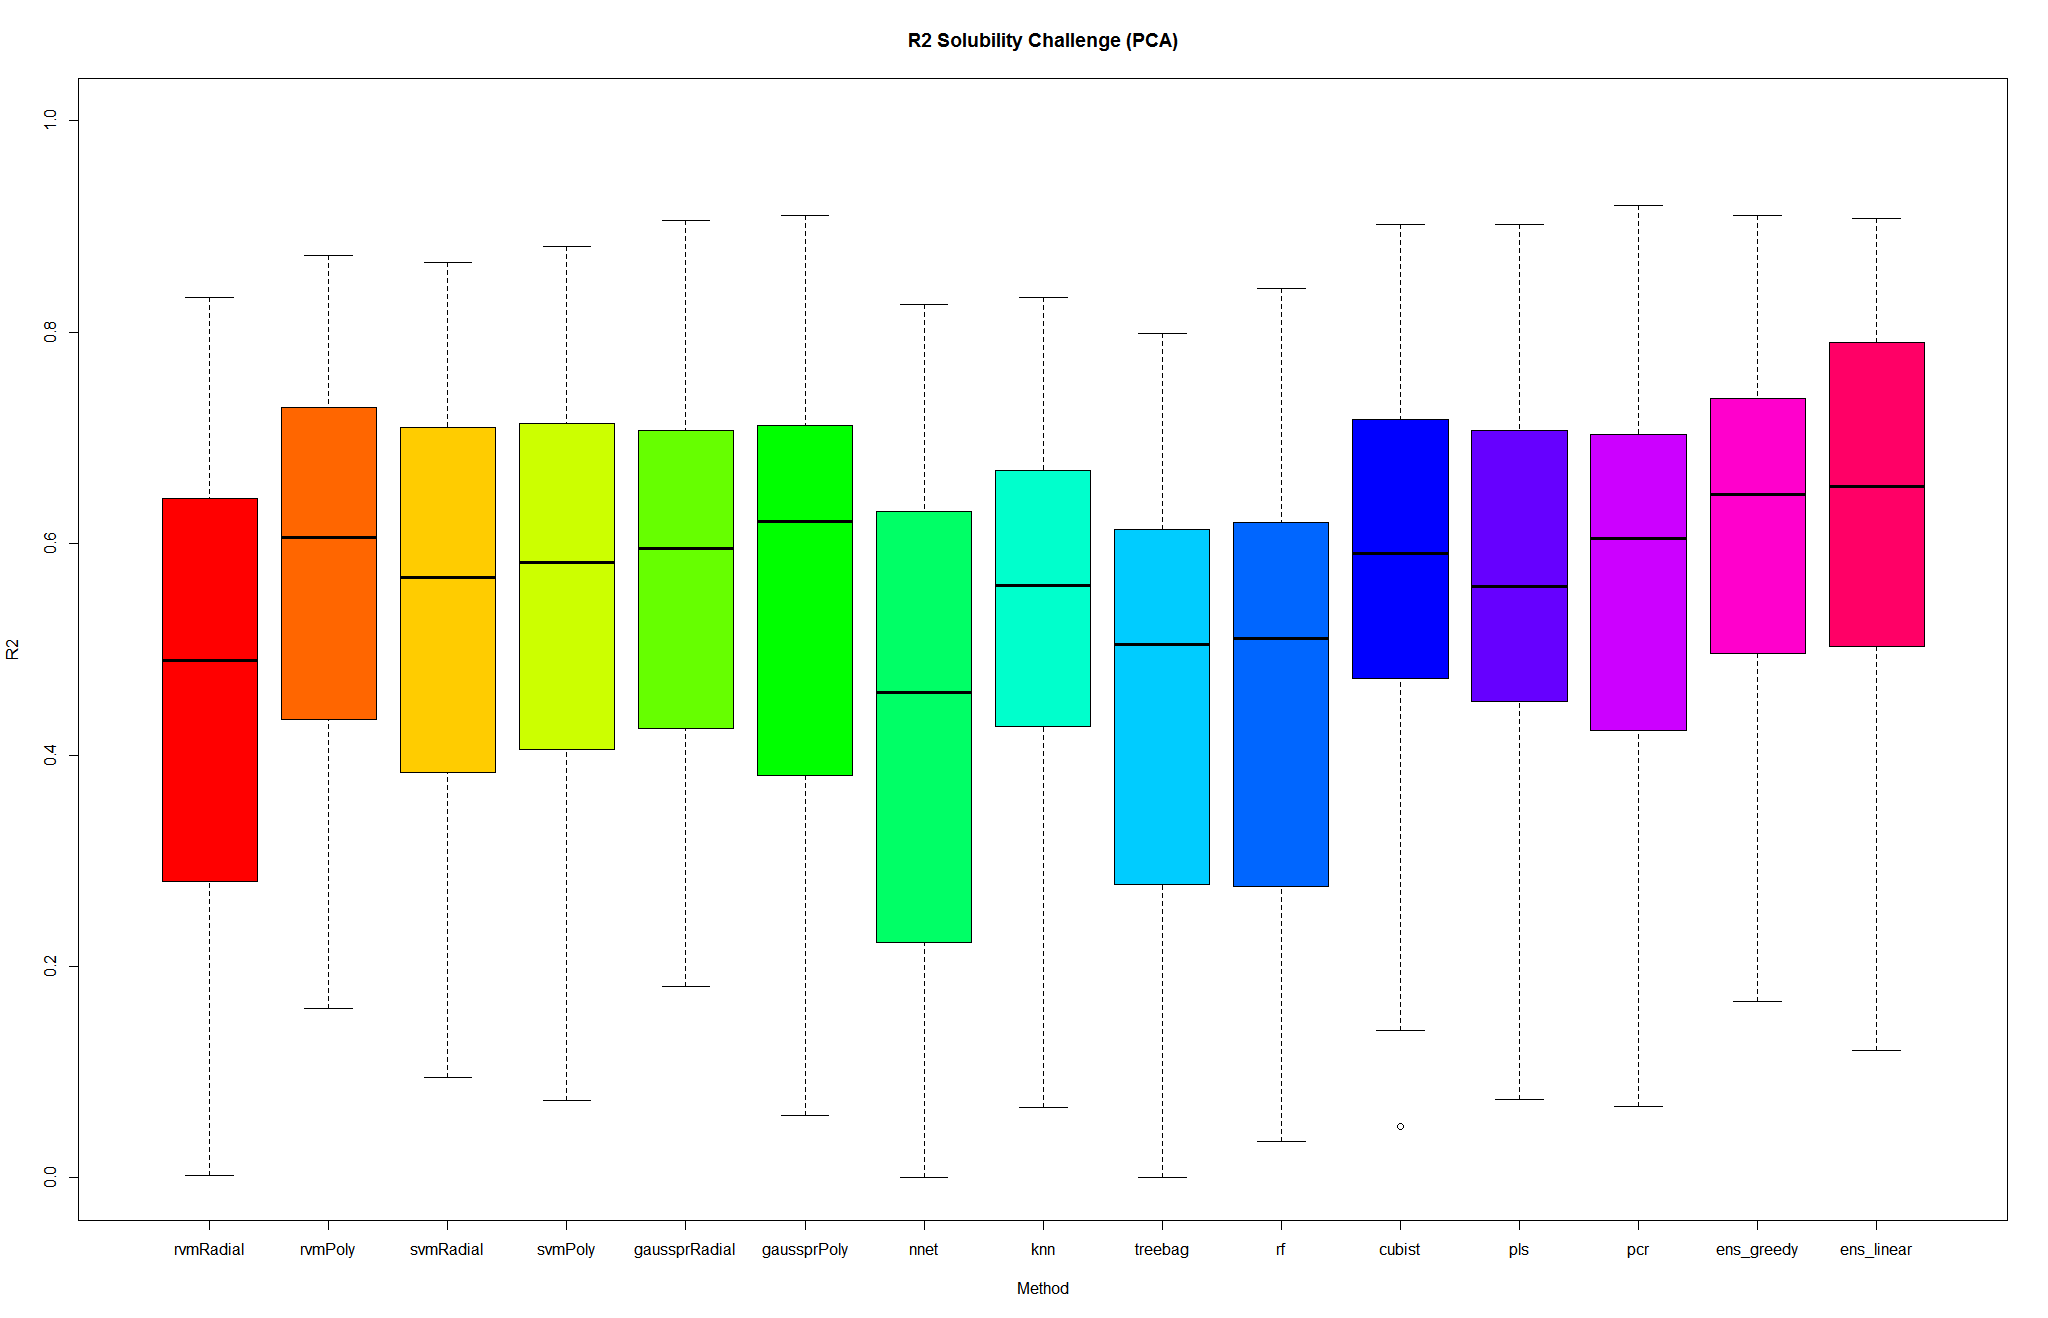

The data file committed next to this chart (first rows):
rvmRadial, rvmPoly, svmRadial, svmPoly, gaussprRadial, gaussprPoly, nnet, knn, treebag, rf, cubist, pls, pcr, ens_greedy, ens_linear
0.8326, 0.802, 0.7193, 0.7518, 0.7075, 0.7461, 0.7778, 0.8329, 0.7127, 0.7685, 0.7674, 0.7058, 0.6829, 0.8119, 0.8502
0.3197, 0.3884, 0.7135, 0.4142, 0.5374, 0.4412, 0.3744, 0.6816, 0.3499, 0.4165, 0.6082, 0.4509, 0.459, 0.5126, 0.5565
0.5102, 0.6586, 0.6824, 0.7657, 0.6379, 0.786, 0.6303, 0.4273, 0.596, 0.7479, 0.5945, 0.5937, 0.5831, 0.7014, 0.6878
0.7316, 0.7505, 0.7097, 0.6767, 0.6838, 0.7378, 0.1013, 0.5901, 0.6494, 0.5132, 0.708, 0.6577, 0.6743, 0.7116, 0.8093
0.525, 0.6045, 0.6325, 0.6412, 0.601, 0.5589, 0.3686, 0.4565, 0.2615, 0.1989, 0.7079, 0.6574, 0.646, 0.6306, 0.4551
0.2974, 0.1775, 0.4375, 0.07333, 0.3139, 0.05923, 0.08978, 0.0664, 0.1125, 0.04224, 0.04839, 0.07396, 0.06748, 0.3809, 0.1205
0.7627, 0.8352, 0.6933, 0.7903, 0.8386, 0.6642, 0.5874, 0.5579, 0.5058, 0.6197, 0.7764, 0.8096, 0.7188, 0.7708, 0.5548
0.3849, 0.3719, 0.6584, 0.5183, 0.4278, 0.628, 0.5377, 0.5573, 0.3317, 0.3793, 0.3739, 0.4186, 0.458, 0.6044, 0.7415
0.5416, 0.7583, 0.7558, 0.7137, 0.7198, 0.712, 0.5959, 0.5793, 0.4874, 0.6706, 0.7699, 0.7327, 0.7337, 0.8234, 0.7899
0.7155, 0.7915, 0.7472, 0.8037, 0.8144, 0.8274, 0.7741, 0.5797, 0.7514, 0.681, 0.8771, 0.8384, 0.8591, 0.8572, 0.8754
0.4749, 0.3425, 0.1589, 0.2268, 0.2488, 0.2404, 0.223, 0.1523, 0.0002206, 0.03437, 0.2897, 0.2465, 0.3294, 0.2866, 0.2966
0.5884, 0.6417, 0.469, 0.7378, 0.7142, 0.1097, 0.554, 0.6535, 0.5489, 0.5679, 0.5201, 0.7215, 0.677, 0.5717, 0.5474
0.5857, 0.6682, 0.6358, 0.7354, 0.7921, 0.7602, 0.7219, 0.5623, 0.5657, 0.6757, 0.7135, 0.7712, 0.7312, 0.7317, 0.6825
0.002109, 0.7988, 0.2252, 0.6343, 0.3723, 0.6571, 0.1784, 0.5714, 0.6134, 0.6657, 0.5842, 0.7074, 0.7033, 0.7691, 0.8356
0.2793, 0.535, 0.09883, 0.298, 0.4144, 0.2668, 0.0003199, 0.09668, 0.2619, 0.1332, 0.4123, 0.4948, 0.4117, 0.1733, 0.1558
0.3605, 0.6663, 0.8561, 0.7832, 0.7117, 0.6992, 0.6154, 0.7869, 0.794, 0.8384, 0.8051, 0.6735, 0.6646, 0.7608, 0.9079
0.351, 0.6198, 0.5467, 0.6949, 0.6687, 0.6782, 0.3325, 0.6885, 0.0373, 0.2593, 0.4931, 0.5573, 0.6451, 0.7057, 0.8577
0.3378, 0.8075, 0.5858, 0.8371, 0.8209, 0.6983, 0.4607, 0.4773, 0.6141, 0.6163, 0.8264, 0.8117, 0.7913, 0.65, 0.5031
0.5943, 0.4719, 0.5908, 0.5342, 0.5011, 0.6154, 0.3715, 0.5411, 0.7124, 0.5885, 0.6132, 0.497, 0.5183, 0.6452, 0.655
0.5284, 0.6833, 0.6887, 0.5482, 0.667, 0.6515, 0.5949, 0.7051, 0.3565, 0.4783, 0.5997, 0.6421, 0.6046, 0.6794, 0.7246
0.7447, 0.4395, 0.5927, 0.4293, 0.5066, 0.6322, 0.3354, 0.5771, 0.6225, 0.4047, 0.4899, 0.5175, 0.5341, 0.6318, 0.5452
0.6046, 0.6627, 0.8657, 0.5969, 0.6983, 0.5753, 0.5995, 0.7526, 0.6141, 0.6693, 0.7688, 0.5776, 0.6346, 0.7033, 0.5739
0.7961, 0.6279, 0.6667, 0.4512, 0.5985, 0.5882, 0.5919, 0.6896, 0.7077, 0.6499, 0.64, 0.5609, 0.6058, 0.6366, 0.6529
0.3547, 0.3627, 0.312, 0.4052, 0.4081, 0.3808, 0.2277, 0.3172, 0.5141, 0.5073, 0.5003, 0.4089, 0.4018, 0.4636, 0.3447
0.7085, 0.4798, 0.6431, 0.607, 0.6355, 0.6088, 0.7758, 0.5114, 0.3718, 0.4382, 0.579, 0.5938, 0.6514, 0.6753, 0.6884
0.1823, 0.5425, 0.7152, 0.6766, 0.6569, 0.6951, 0.7373, 0.4038, 0.3987, 0.5738, 0.6049, 0.505, 0.5477, 0.6886, 0.5602
0.5042, 0.5662, 0.3414, 0.5322, 0.5473, 0.3703, 0.477, 0.6918, 0.09188, 0.2435, 0.711, 0.5845, 0.6153, 0.5963, 0.5259
0.363, 0.4295, 0.5929, 0.5854, 0.5221, 0.5534, 0.2195, 0.4801, 0.2779, 0.3807, 0.6321, 0.466, 0.539, 0.4891, 0.6371
0.02706, 0.1601, 0.4382, 0.3028, 0.2941, 0.6272, 0.1448, 0.3544, 0.5734, 0.5201, 0.1993, 0.3118, 0.4058, 0.4329, 0.2678
0.6427, 0.4183, 0.4772, 0.2319, 0.6923, 0.3357, 0.1905, 0.6049, 0.5218, 0.1669, 0.7084, 0.7244, 0.8647, 0.5376, 0.6746
0.6256, 0.8023, 0.8133, 0.7082, 0.7361, 0.802, 0.6512, 0.6753, 0.5868, 0.5738, 0.7177, 0.6691, 0.7141, 0.8537, 0.866
0.1993, 0.3444, 0.3833, 0.3382, 0.3376, 0.3618, 0.132, 0.4279, 0.3811, 0.3535, 0.4839, 0.3332, 0.3149, 0.3886, 0.2116
0.1868, 0.2077, 0.1459, 0.2258, 0.2107, 0.2936, 0.0633, 0.08138, 0.06764, 0.06095, 0.1395, 0.3299, 0.408, 0.1668, 0.3141
0.4099, 0.3556, 0.5007, 0.3976, 0.4255, 0.4279, 0.3261, 0.4332, 0.4907, 0.5891, 0.4987, 0.277, 0.3906, 0.4574, 0.4353
0.3049, 0.4992, 0.3793, 0.4702, 0.4402, 0.4506, 0.1299, 0.2943, 0.2148, 0.2016, 0.486, 0.4529, 0.4136, 0.4863, 0.4826
0.6321, 0.8726, 0.8297, 0.8498, 0.9062, 0.8377, 0.826, 0.6176, 0.776, 0.8278, 0.9022, 0.9024, 0.9205, 0.9012, 0.8402
0.6878, 0.581, 0.5509, 0.5494, 0.592, 0.5777, 0.5816, 0.7445, 0.5465, 0.5789, 0.5867, 0.5439, 0.5326, 0.6479, 0.6539
0.274, 0.6249, 0.4179, 0.6029, 0.6227, 0.6729, 0.4476, 0.6719, 0.3741, 0.2641, 0.3812, 0.5365, 0.527, 0.7077, 0.5448
0.6437, 0.6233, 0.2261, 0.5953, 0.3893, 0.4192, 0.8174, 0.3261, 0.2877, 0.375, 0.3927, 0.5411, 0.6319, 0.594, 0.6269
0.004061, 0.4334, 0.1405, 0.4897, 0.199, 0.7252, 0.4581, 0.468, 0.5324, 0.5671, 0.4607, 0.5239, 0.5703, 0.6055, 0.66
0.6276, 0.5608, 0.5501, 0.7174, 0.6058, 0.7538, 0.1981, 0.4666, 0.3476, 0.4364, 0.4465, 0.6175, 0.4663, 0.737, 0.6879
0.4709, 0.7293, 0.7774, 0.7949, 0.8715, 0.9105, 0.7426, 0.6551, 0.6725, 0.8112, 0.8217, 0.7576, 0.8325, 0.9104, 0.9041
0.06104, 0.8714, 0.3012, 0.6556, 0.4686, 0.697, 0.4156, 0.5679, 0.5033, 0.5518, 0.7371, 0.8649, 0.8605, 0.8506, 0.8972
0.162, 0.4911, 0.2551, 0.402, 0.5061, 0.3299, 0.433, 0.2931, 0.2708, 0.3445, 0.4727, 0.5356, 0.6076, 0.4616, 0.4751
0.8149, 0.8142, 0.4033, 0.3279, 0.736, 0.7401, 0.7913, 0.506, 0.5501, 0.406, 0.7442, 0.7866, 0.8502, 0.8138, 0.8108
0.1685, 0.3578, 0.09445, 0.3185, 0.2063, 0.315, 0.2778, 0.1768, 0.02221, 0.2618, 0.4455, 0.3248, 0.3353, 0.394, 0.4634
0.7722, 0.6618, 0.4506, 0.4531, 0.4738, 0.3394, 0.603, 0.273, 0.02177, 0.1315, 0.4993, 0.2058, 0.3755, 0.6346, 0.6794
0.2802, 0.4558, 0.4648, 0.3335, 0.1809, 0.1323, 0.03967, 0.6689, 0.1541, 0.2761, 0.4625, 0.1819, 0.3304, 0.4962, 0.7174
0.2493, 0.7681, 0.7854, 0.8813, 0.8684, 0.8866, 0.7381, 0.7532, 0.7993, 0.8412, 0.8316, 0.8799, 0.8462, 0.8901, 0.8272
0.7076, 0.6065, 0.7377, 0.5784, 0.5325, 0.4773, 0.7224, 0.5706, 0.5753, 0.6181, 0.5479, 0.4103, 0.4228, 0.6761, 0.7387
